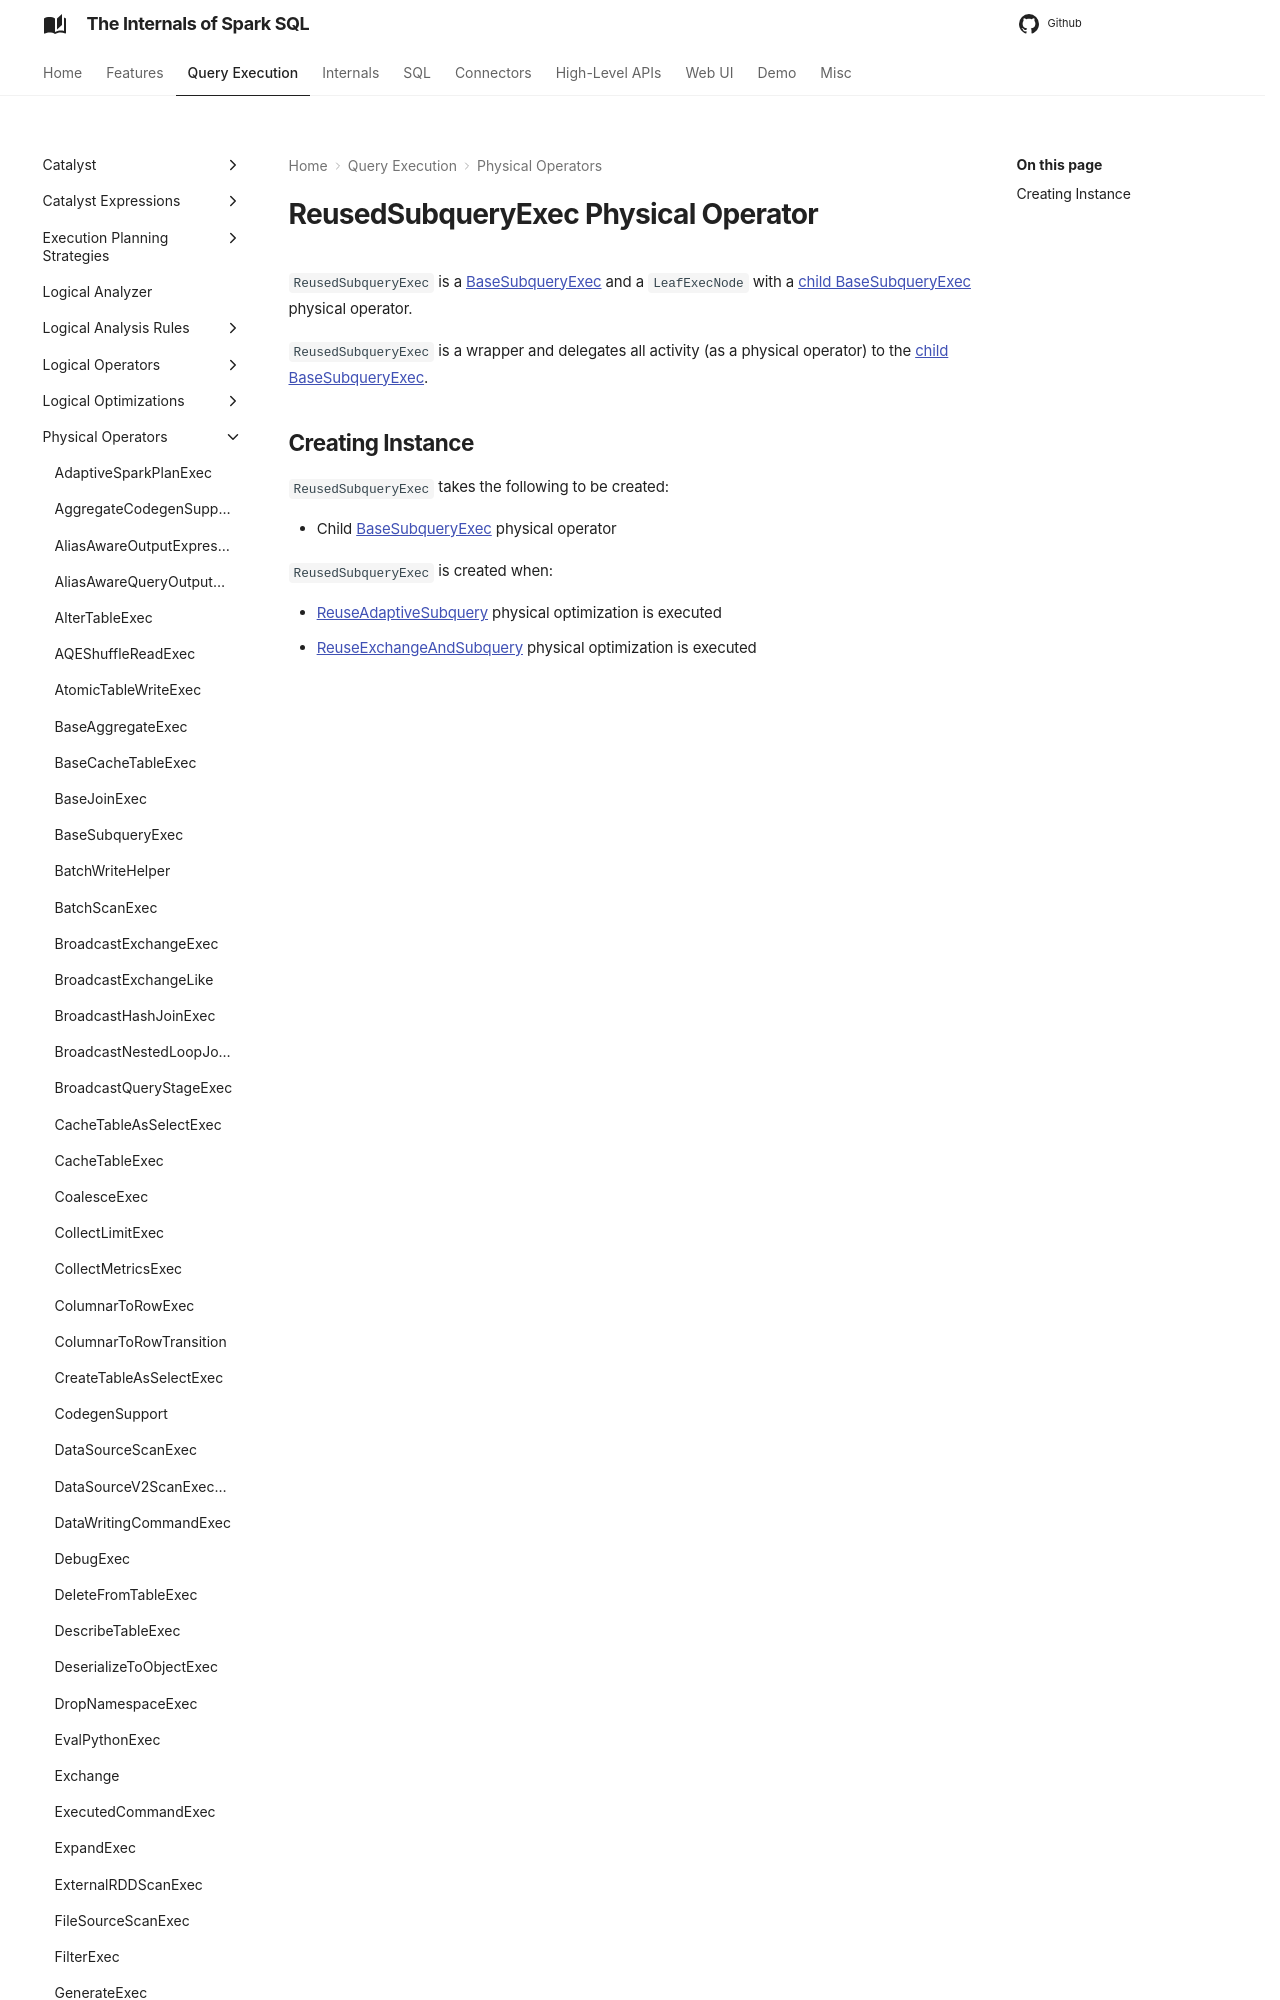

repository: japila-books/spark-sql-internals · page: physical-operators/ReusedSubqueryExec/index.html · generator: mkdocs

---
title: ReusedSubqueryExec
---

# ReusedSubqueryExec Physical Operator

`ReusedSubqueryExec` is a [BaseSubqueryExec](BaseSubqueryExec.md) and a `LeafExecNode` with a [child BaseSubqueryExec](#child) physical operator.

`ReusedSubqueryExec` is a wrapper and delegates all activity (as a physical operator) to the [child BaseSubqueryExec](#child).
